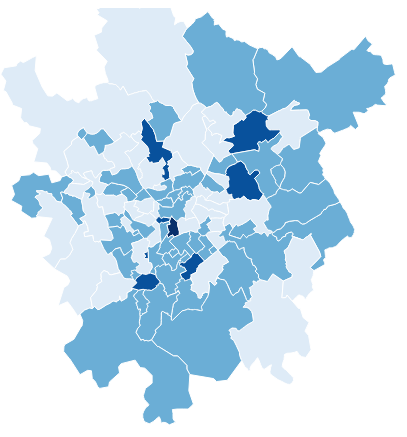
D3 v3 page, settled after 360 driven frames (6 s of simulated time); the page loaded 2 data file(s).





var colors = d3.scale.linear()
.range(["#F7FBFF","#DEEBF7","#C6DBEF","#9ECAE1","#6BAED6","#4292C6","#2171B5","#08519C","#08306B"]);

    
/*
var zoom = d3.behavior.zoom()
    .scaleExtent([1, 8])
    .on("zoom", move);*/
        
var tooltip = d3.select("body").append("div").attr("class", "tooltip hidden");
var quantize = d3.scale.quantize()
.domain([0, .15])
.range(d3.range(9).map(function(i) { 
	return "q" + i + "-9"; }));
    
var div = d3.select("body").append("div")   
.attr("class", "tooltip")               
.style("opacity", 0);

var width = 600,  
height = 600,
// SVG element as a JavaScript object that we can manipulate later
svg = d3.select("#map").append("svg")
  .attr("width", width)
  .attr("height", height);
  
//Normally you'd look this up. This point is in the middle of Syria
var center = [77.996815, 12.002075];

// Instantiate the projection object
var projection = d3.geo.conicConformal()  
    .center(center)
    .clipAngle(180)
    // Size of the map itself, you may want to play around with this in 
    // relation to your canvas size
    .scale(60000)
    // Center the map in the middle of the canvas
    .translate([width*2 , height*1.1 ])
    .precision(.1);
    
    
var path = d3.geo.path().projection(projection); 
var pincode={};

d3.csv("heatmap.csv", function(err,data){
	//console.log(data);
	for(var i=0;i<data.length;i++)
		{
		pincode[data[i].pin] = data[i].val;
		}
	
d3.json("bangalore_pincode.json", function(err, data) {  

	//console.log(pincode);
	
	
	var city=    svg.append("g").selectAll("path")
    .data(data.features)
 .enter().append("path")
    .attr("d",path)
	    .attr("class", function(d) {
	    	//var c = Math.floor(Math.random() * ( 9- 1 + 1)) + 1;
	    	var num=parseInt(pincode[d.properties.pincode.toString()]);
	    	if(!num)
				{num = 135;}
	    	//console.log(num);
	   		if(num<100) {a=1}
	   	
	   		else if(num < 500) {a=4}
	   		else if(num < 1200) {a=7}
	   		else 
	   		{a=8}
			
	    	var c= "q"+a+"-9";
	    	//console.log(a);
	    	return c;});
	
	 //tooltips
	    var legend = d3.select('#legend')
  .append('ul')
    .attr('class', 'inline-list');
  
	  city
	  //Adding mouseevents
	  .on("mouseover", function(d) {
		  var num=parseInt(pincode[d.properties.pincode.toString()]);
	    	if(!num)
				{num = 135;}
	    	
	    d3.select(this).transition().duration(300).style("opacity", 1);
	    div.transition().duration(300)
	    .style("opacity", 1)
	    div.text(d.properties.name + " : " + num)
	    //.style("left", (d3.event.pageX) - "px")
	    .style("left",(d3.event.pageX)+"px")
	    .style("top", (d3.event.pageY -30) + "px");
	  })
	  .on("mouseout", function() {
	    d3.select(this)
	    .transition().duration(300)
	    .style("opacity", 0.8);
	    div.transition().duration(300)
	    .style("opacity", 0);
	  })
	   
	//}
//Note that when you bind

var keys = legend.selectAll('li.key')
    .data(colors.range());
    
    //console.log(colors.range(1));

keys.enter().append('li')
    .attr('class', 'key')
    .style('border-top-color', String)
    .text(function(d) {
  //      var r = colors.invertExtent(d);
//        console.log(formats.percent(r[0]))
        //return formats.percent(r[0]);
        return "avan";
    });
    
	
	});
})	
  

### data: bangalore_pincode.json
{
 "type": "FeatureCollection",
 "features": [
  {
   "type": "Feature",
   "properties": {
    "pincode": "560067",
    "name": "Belathur",
    "district": "Bangalore Rural",
    "state": "Karnataka"
   },
   "geometry": {
    "type": "Polygon",
    "coordinates": "[... 1 items]"
   }
  },
  {
   "type": "Feature",
   "properties": {
    "pincode": "560083",
    "name": "Gottigere",
    "district": "Bangalore",
    "state": "Karnataka"
   },
   "geometry": {
    "type": "Polygon",
    "coordinates": "[... 1 items]"
   }
  },
  {
   "type": "Feature",
   "properties": {
    "pincode": "560012",
    "name": "Science Institute",
    "district": "Bangalore",
    "state": "Karnataka"
   },
   "geometry": {
    "type": "Polygon",
    "coordinates": "[... 1 items]"
   }
  },
  {
   "type": "Feature",
   "properties": {
    "pincode": "560052",
    "name": "Vasanthnagar",
    "district": "Bangalore",
    "state": "Karnataka"
   },
   "geometry": {
    "type": "Polygon",
    "coordinates": "[... 1 items]"
   }
  },
  {
   "type": "Feature",
   "properties": {
    "pincode": "560002",
    "name": "Cubban Road",
    "district": "Bangalore",
    "state": "Karnataka"
   },
   "geometry": {
    "type": "Polygon",
    "coordinates": "[... 1 items]"
   }
  },
  {
   "type": "Feature",
   "properties": {
    "pincode": "560011",
    "name": "Jayangar III Block",
    "district": "Bangalore",
    "state": "Karnataka"
   },
   "geometry": {
    "type": "Polygon",
    "coordinates": "[... 1 items]"
   }
  },
  {
   "type": "Feature",
   "properties": {
    "pincode": "560090",
    "name": "Chikkabanavara",
    "district": "Bangalore",
    "state": "Karnataka"
   },
   "geometry": {
    "type": "Polygon",
    "coordinates": "[... 1 items]"
   }
  },
  {
   "type": "Feature",
   "properties": {
    "pincode": "560057",
    "name": "Dasarahalli",
    "district": "Bangalore",
    "state": "Karnataka"
   },
   "geometry": {
    "type": "Polygon",
    "coordinates": "[... 1 items]"
   }
  },
  "... 92 more items"
 ]
}

### data: heatmap.csv
pin, val
560002, 2938
560003, 71
560004, 293
560005, 327
560006, 78
560007, 3
560008, 2
560009, 906
560010, 102
560012, 246
560013, 1
560014, 44
560015, 1
560016, 67
560017, 726
560018, 356
560019, 126
560020, 63
560021, 65
560022, 43
560023, 89
560024, 25
560025, 75
560026, 121
560027, 89
560029, 75
560030, 274
560032, 86
560033, 192
560034, 81
560035, 307
560036, 45
560037, 159
560039, 963
560040, 22
560041, 158
560042, 115
560043, 17
560045, 593
560046, 229
560047, 81
560048, 509
560049, 417
560050, 139
560051, 214
560053, 444
560054, 218
560055, 45
560056, 13
560057, 141
560058, 26
560060, 104
560061, 241
560062, 224
560063, 168
560064, 4
560065, 196
560066, 15
560067, 257
560068, 158
... 42 more rows